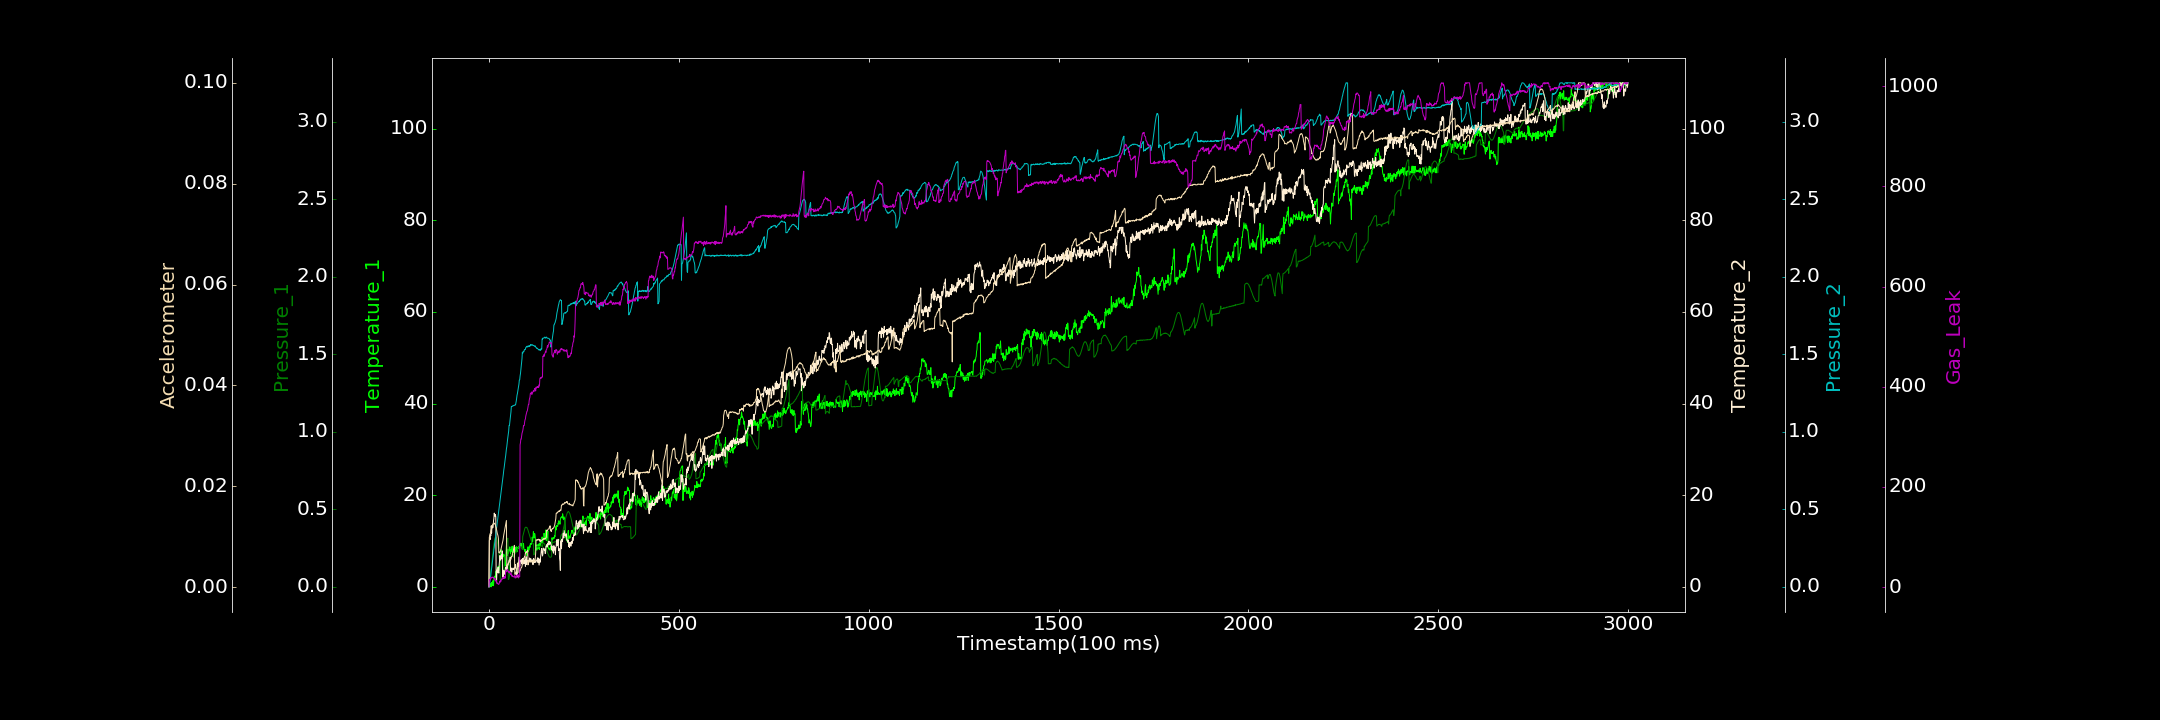

Values plotted in this chart, from the file beside it:
0.000000000, 0.000000000, 0.000336552, 0.000000000, 0.000170298, 0.000088375, 0.619095160
1, 0.3218, 0.04872, 10.05, 0.00001477, 0.009866, 15.07
2, 0.7667, 0.05778, 10.7, 0.01886, 0.01031, 15.77
3, 0.000000000, 0.06884, 10.29, 0.03797, 0.0106, 14.03
4, 0.6507, 0.08225, 11.4, 0.05854, 0.01076, 15.35
5, 0.2587, 0.1025, 11.15, 0.07688, 0.01123, 19.83
6, 0.000000000, 0.1213, 13.31, 0.101, 0.01143, 18.28
7, 0.9404, 0.1433, 11.71, 0.1164, 0.01165, 18.61
8, 0.5263, 0.1653, 13.24, 0.1352, 0.01194, 19.7
9, 0.2743, 0.1886, 13.4, 0.157, 0.01232, 19.74
10, 1.29, 0.2109, 12.86, 0.1775, 0.01252, 19.28
11, 1.338, 0.2334, 13.19, 0.1959, 0.01254, 20.03
12, 0.2298, 0.2542, 14.36, 0.2167, 0.01257, 19.3
13, 1.421, 0.2748, 14.94, 0.2395, 0.01264, 16.35
14, 2.104, 0.2889, 16.09, 0.2536, 0.01256, 16.66
15, 2.306, 0.3041, 15.48, 0.2812, 0.01271, 17.36
16, 2.066, 0.3118, 15.41, 0.2944, 0.01253, 13.49
17, 2.447, 0.3197, 15.76, 0.3175, 0.01236, 14.25
18, 3.326, 0.3216, 15.28, 0.3374, 0.01202, 12.33
19, 2.454, 0.3219, 1.835, 0.3568, 0.01187, 13.6
20, 2.975, 0.3153, 0.8503, 0.375, 0.01145, 8.818
21, 3.907, 0.3072, 3.621, 0.3947, 0.01098, 9.848
22, 3.419, 0.2932, 3.087, 0.4128, 0.01065, 7.006
23, 4.36, 0.2815, 3.379, 0.4312, 0.01044, 7.406
24, 4.161, 0.2616, 4.235, 0.4545, 0.01015, 6.137
25, 3.333, 0.2384, 3.498, 0.4682, 0.00963, 5.398
26, 4.479, 0.2171, 2.987, 0.4919, 0.006863, 5.695
27, 3.592, 0.1911, 4.8, 0.5118, 0.006858, 7.292
28, 3.876, 0.1687, 5.83, 0.5332, 0.006776, 10.83
29, 5.1, 0.1449, 6.842, 0.5527, 0.007082, 9.432
30, 6.524, 0.03773, 5.816, 0.5742, 0.007093, 12.97
31, 7.449, 0.03997, 5.893, 0.5898, 0.007301, 10.65
32, 8.122, 0.04532, 6.304, 0.6135, 0.007645, 12.98
33, 7.741, 0.04752, 6.931, 0.633, 0.007966, 16.05
34, 7.541, 0.04942, 6.218, 0.6466, 0.008325, 16.07
35, 7.394, 0.05769, 7.839, 0.6672, 0.008596, 16.11
36, 7.198, 0.06955, 2.218, 0.6895, 0.00898, 16.14
37, 6.528, 0.08167, 3.655, 0.7107, 0.009315, 19.38
38, 7.111, 0.101, 1.869, 0.7285, 0.009883, 18.25
39, 6.827, 0.1211, 3.309, 0.7518, 0.01037, 20.1
40, 7.007, 0.1425, 2.787, 0.7676, 0.01079, 17.48
41, 5.452, 0.1647, 3.469, 0.7896, 0.01117, 17.99
42, 5.311, 0.1892, 2.769, 0.8109, 0.01157, 21.25
43, 4.551, 0.2143, 3.893, 0.8276, 0.01204, 17.97
44, 7.135, 0.236, 4.238, 0.8443, 0.01254, 31.6
45, 7.486, 0.2563, 3.97, 0.8679, 0.01284, 30.25
46, 7.5, 0.2731, 4.544, 0.8894, 0.01323, 34.09
47, 7.389, 0.2895, 3.41, 0.9038, 0.004192, 32.6
48, 8.195, 0.3007, 3.611, 0.9276, 0.004384, 33.14
49, 6.814, 0.3116, 4.512, 0.9489, 0.004505, 35.66
50, 8.234, 0.3139, 4.701, 0.9656, 0.004555, 32.38
51, 7.239, 0.04753, 5.026, 0.9863, 0.004808, 30.56
52, 7.646, 0.04737, 5.33, 1.006, 0.004884, 31.18
53, 8.062, 0.05602, 5.81, 1.04, 0.004908, 28.49
54, 8.075, 0.07179, 5.757, 1.04, 0.005241, 30.51
55, 8.719, 0.1895, 5.711, 1.065, 0.005213, 30.82
56, 7.671, 0.1955, 6.458, 1.085, 0.00541, 26.75
57, 7.176, 0.1989, 3.41, 1.106, 0.005504, 24.96
58, 8.181, 0.2033, 4.005, 1.128, 0.00556, 27.73
59, 7.776, 0.2055, 4.104, 1.163, 0.005907, 23.53
60, 8.039, 0.2069, 3.199, 1.162, 0.006126, 24.8
... 2,939 more rows
